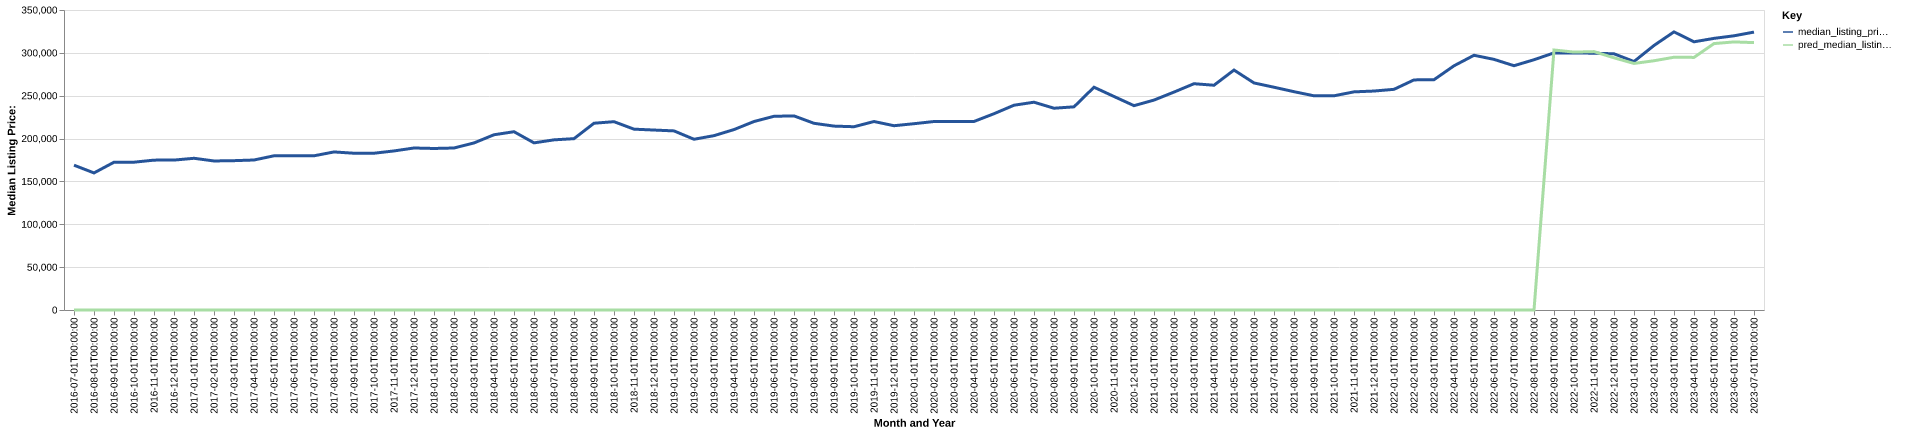

Source data for this figure (header and first rows):
date, time_idx, median_listing_price, thirty_year_interest_rate_five, month, county_name, active_listing_count, median_days_on_market, pred_median_listing_price, month_year
2016-07-01, 0, 168950, 3.72, 7, Richmond-Berea, KY, 452.0, 65.0, 0, Jul-2016
2016-08-01, 1, 159925, 3.73, 8, Richmond-Berea, KY, 459.0, 63.0, 0, Aug-2016
2016-09-01, 2, 172400, 3.66, 9, Richmond-Berea, KY, 438.0, 59.0, 0, Sep-2016
2016-10-01, 3, 172450, 3.64, 10, Richmond-Berea, KY, 423.0, 59.0, 0, Oct-2016
2016-11-01, 4, 174850, 3.66, 11, Richmond-Berea, KY, 408.0, 64.0, 0, Nov-2016
2016-12-01, 5, 174900, 3.48, 12, Richmond-Berea, KY, 395.0, 73.0, 0, Dec-2016
2017-01-01, 6, 177000, 3.45, 1, Richmond-Berea, KY, 357.0, 85.0, 0, Jan-2017
2017-02-01, 7, 173875, 3.5, 2, Richmond-Berea, KY, 354.0, 83.0, 0, Feb-2017
2017-03-01, 8, 174225, 3.52, 3, Richmond-Berea, KY, 350.0, 60.0, 0, Mar-2017
2017-04-01, 9, 175000, 4.03, 4, Richmond-Berea, KY, 367.0, 57.0, 0, Apr-2017
2017-05-01, 10, 179900, 4.32, 5, Richmond-Berea, KY, 379.0, 53.0, 0, May-2017
2017-06-01, 11, 179900, 4.2, 6, Richmond-Berea, KY, 389.0, 52.0, 0, Jun-2017
2017-07-01, 12, 179900, 4.19, 7, Richmond-Berea, KY, 397.0, 59.0, 0, Jul-2017
2017-08-01, 13, 184400, 4.3, 8, Richmond-Berea, KY, 390.0, 62.0, 0, Aug-2017
2017-09-01, 14, 182900, 4.1, 9, Richmond-Berea, KY, 384.0, 61.0, 0, Sep-2017
2017-10-01, 15, 182900, 4.05, 10, Richmond-Berea, KY, 394.0, 60.0, 0, Oct-2017
2017-11-01, 16, 185575, 3.94, 11, Richmond-Berea, KY, 373.0, 61.0, 0, Nov-2017
2017-12-01, 17, 189000, 4.03, 12, Richmond-Berea, KY, 347.0, 69.0, 0, Dec-2017
2018-01-01, 18, 188450, 3.93, 1, Richmond-Berea, KY, 323.0, 73.0, 0, Jan-2018
2018-02-01, 19, 189000, 3.83, 2, Richmond-Berea, KY, 306.0, 74.0, 0, Feb-2018
2018-03-01, 20, 194900, 3.94, 3, Richmond-Berea, KY, 279.0, 58.0, 0, Mar-2018
2018-04-01, 21, 204450, 3.95, 4, Richmond-Berea, KY, 264.0, 53.0, 0, Apr-2018
2018-05-01, 22, 208000, 3.99, 5, Richmond-Berea, KY, 285.0, 42.0, 0, May-2018
2018-06-01, 23, 195000, 4.15, 6, Richmond-Berea, KY, 322.0, 45.0, 0, Jun-2018
2018-07-01, 24, 198500, 4.4, 7, Richmond-Berea, KY, 334.0, 53.0, 0, Jul-2018
2018-08-01, 25, 199900, 4.46, 8, Richmond-Berea, KY, 362.0, 52.0, 0, Aug-2018
2018-09-01, 26, 217900, 4.58, 9, Richmond-Berea, KY, 366.0, 52.0, 0, Sep-2018
2018-10-01, 27, 219700, 4.66, 10, Richmond-Berea, KY, 376.0, 54.0, 0, Oct-2018
2018-11-01, 28, 210975, 4.62, 11, Richmond-Berea, KY, 366.0, 61.0, 0, Nov-2018
2018-12-01, 29, 209950, 4.54, 12, Richmond-Berea, KY, 347.0, 72.0, 0, Dec-2018
2019-01-01, 30, 208950, 4.6, 1, Richmond-Berea, KY, 316.0, 86.0, 0, Jan-2019
2019-02-01, 31, 199200, 4.72, 2, Richmond-Berea, KY, 321.0, 78.0, 0, Feb-2019
2019-03-01, 32, 203400, 4.9, 3, Richmond-Berea, KY, 319.0, 68.0, 0, Mar-2019
2019-04-01, 33, 210500, 4.94, 4, Richmond-Berea, KY, 308.0, 65.0, 0, Apr-2019
2019-05-01, 34, 219900, 4.75, 5, Richmond-Berea, KY, 291.0, 58.0, 0, May-2019
2019-06-01, 35, 226000, 4.51, 6, Richmond-Berea, KY, 302.0, 53.0, 0, Jun-2019
2019-07-01, 36, 226450, 4.41, 7, Richmond-Berea, KY, 316.0, 52.0, 0, Jul-2019
2019-08-01, 37, 217818, 4.41, 8, Richmond-Berea, KY, 342.0, 53.0, 0, Aug-2019
2019-09-01, 38, 214545, 4.2, 9, Richmond-Berea, KY, 375.0, 56.0, 0, Sep-2019
2019-10-01, 39, 213814, 4.14, 10, Richmond-Berea, KY, 397.0, 59.0, 0, Oct-2019
2019-11-01, 40, 219900, 3.84, 11, Richmond-Berea, KY, 383.0, 65.0, 0, Nov-2019
2019-12-01, 41, 215000, 3.81, 12, Richmond-Berea, KY, 348.0, 75.0, 0, Dec-2019
2020-01-01, 42, 217350, 3.75, 1, Richmond-Berea, KY, 325.0, 78.0, 0, Jan-2020
2020-02-01, 43, 219900, 3.73, 2, Richmond-Berea, KY, 303.0, 72.0, 0, Feb-2020
2020-03-01, 44, 219900, 3.78, 3, Richmond-Berea, KY, 295.0, 64.0, 0, Mar-2020
2020-04-01, 45, 219950, 3.75, 4, Richmond-Berea, KY, 288.0, 68.0, 0, Apr-2020
2020-05-01, 46, 229000, 3.74, 5, Richmond-Berea, KY, 229.0, 73.0, 0, May-2020
2020-06-01, 47, 238913, 3.72, 6, Richmond-Berea, KY, 190.0, 74.0, 0, Jun-2020
2020-07-01, 48, 242425, 3.49, 7, Richmond-Berea, KY, 192.0, 60.0, 0, Jul-2020
2020-08-01, 49, 235400, 3.65, 8, Richmond-Berea, KY, 164.0, 49.0, 0, Aug-2020
2020-09-01, 50, 237025, 3.33, 9, Richmond-Berea, KY, 160.0, 54.0, 0, Sep-2020
2020-10-01, 51, 259900, 3.28, 10, Richmond-Berea, KY, 161.0, 51.0, 0, Oct-2020
2020-11-01, 52, 249100, 3.21, 11, Richmond-Berea, KY, 169.0, 50.0, 0, Nov-2020
2020-12-01, 53, 238400, 3.07, 12, Richmond-Berea, KY, 159.0, 60.0, 0, Dec-2020
2021-01-01, 54, 244900, 2.99, 1, Richmond-Berea, KY, 147.0, 60.0, 0, Jan-2021
2021-02-01, 55, 254225, 2.93, 2, Richmond-Berea, KY, 134.0, 52.0, 0, Feb-2021
2021-03-01, 56, 264000, 2.88, 3, Richmond-Berea, KY, 119.0, 58.0, 0, Mar-2021
2021-04-01, 57, 262225, 2.84, 4, Richmond-Berea, KY, 102.0, 47.0, 0, Apr-2021
2021-05-01, 58, 279950, 2.71, 5, Richmond-Berea, KY, 102.0, 19.0, 0, May-2021
2021-06-01, 59, 264900, 2.79, 6, Richmond-Berea, KY, 130.0, 36.0, 0, Jun-2021
... 25 more rows
